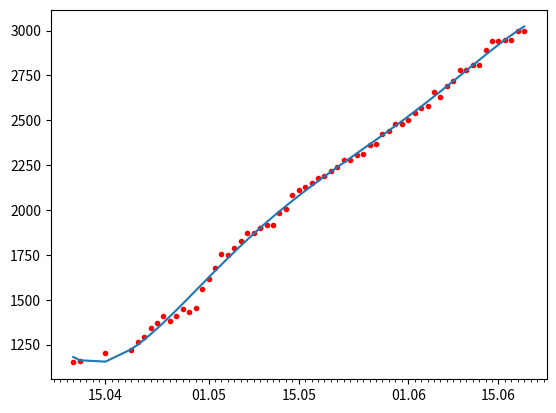

Python code for this plot:
import datetime
import matplotlib.dates as mdates
import matplotlib.pyplot as plt
import matplotlib.pyplot as plt
from scipy.interpolate import interp1d
import numpy as np

months = mdates.MonthLocator()
days = mdates.DayLocator()
timeFmt = mdates.DateFormatter('%d.%m')
events = [datetime.date(2023, 4, 10),
          datetime.date(2023, 4, 11),
          datetime.date(2023, 4, 15),
          datetime.date(2023, 4, 19),
          datetime.date(2023, 4, 20),
          datetime.date(2023, 4, 21),
          datetime.date(2023, 4, 22),
          datetime.date(2023, 4, 23),
          datetime.date(2023, 4, 24),
          datetime.date(2023, 4, 25),
          datetime.date(2023, 4, 26),
          datetime.date(2023, 4, 27),
          datetime.date(2023, 4, 28),
          datetime.date(2023, 4, 29),
          datetime.date(2023, 4, 30),
          datetime.date(2023, 5, 1),
          datetime.date(2023, 5, 2),
          datetime.date(2023, 5, 3),
          datetime.date(2023, 5, 4),
          datetime.date(2023, 5, 5),
          datetime.date(2023, 5, 6),
          datetime.date(2023, 5, 7),
          datetime.date(2023, 5, 8),
          datetime.date(2023, 5, 9),
          datetime.date(2023, 5, 10),
          datetime.date(2023, 5, 11),
          datetime.date(2023, 5, 12),
          datetime.date(2023, 5, 13),
          datetime.date(2023, 5, 14),
          datetime.date(2023, 5, 15),
          datetime.date(2023, 5, 16),
          datetime.date(2023, 5, 17),
          datetime.date(2023, 5, 18),
          datetime.date(2023, 5, 19),
          datetime.date(2023, 5, 20),
          datetime.date(2023, 5, 21),
          datetime.date(2023, 5, 22),
          datetime.date(2023, 5, 23),
          datetime.date(2023, 5, 24),
          datetime.date(2023, 5, 25),
          datetime.date(2023, 5, 26),
          datetime.date(2023, 5, 27),
          datetime.date(2023, 5, 28),
          datetime.date(2023, 5, 29),
          datetime.date(2023, 5, 30),
          datetime.date(2023, 5, 31),
          datetime.date(2023, 6, 1),
          datetime.date(2023, 6, 2),
          datetime.date(2023, 6, 3),
          datetime.date(2023, 6, 4),
          datetime.date(2023, 6, 5),
          datetime.date(2023, 6, 6),
          datetime.date(2023, 6, 7),
          datetime.date(2023, 6, 8),
          datetime.date(2023, 6, 9),
          datetime.date(2023, 6, 10),
          datetime.date(2023, 6, 11),
          datetime.date(2023, 6, 12),
          datetime.date(2023, 6, 13),
          datetime.date(2023, 6, 14),
          datetime.date(2023, 6, 15),
          datetime.date(2023, 6, 16),
          datetime.date(2023, 6, 17),
          datetime.date(2023, 6, 18),
          datetime.date(2023, 6, 19)
          ]
readings = [1150, 1160, 1205, 1220, 1265, 1290, 1340, 1370, 1410, 1380, 1410, 1450, 1434, 1451, 1557,
            1616, 1678, 1755, 1748, 1790, 1825, 1870, 1870, 1900, 1915, 1915, 1985, 2005, 2085, 2110, 2130, 2150, 2180,
            2190, 2220, 2240,
            2280, 2280, 2305, 2315, 2365, 2370, 2425, 2440, 2480, 2480,
            2500, 2540, 2570, 2580, 2660, 2630, 2690, 2720,2780,2780,2810,2810,2890,2940,
            2940,2950,2950,3000,3000]

x = np.array([(event - events[0]).days for event in events])
y = np.array(readings)
a, b, c, d, e, f = np.polyfit(x, y, 5)
yy = a * x ** 5 + b * x ** 4 + c * x ** 3 + d * x ** 2 + e * x + f
fig, ax = plt.subplots()
plt.plot(events, readings, 'r.')
plt.plot(events, yy)
# ax.xaxis.set_major_locator(months)
ax.xaxis.set_major_formatter(timeFmt)
ax.xaxis.set_minor_locator(days)
plt.show()
#
# xx=np.array(list(range(50)))
# yy=a*xx**4+b*xx**3+c*xx**2+d*xx+e
# plt.plot(xx, yy)
# plt.show()
